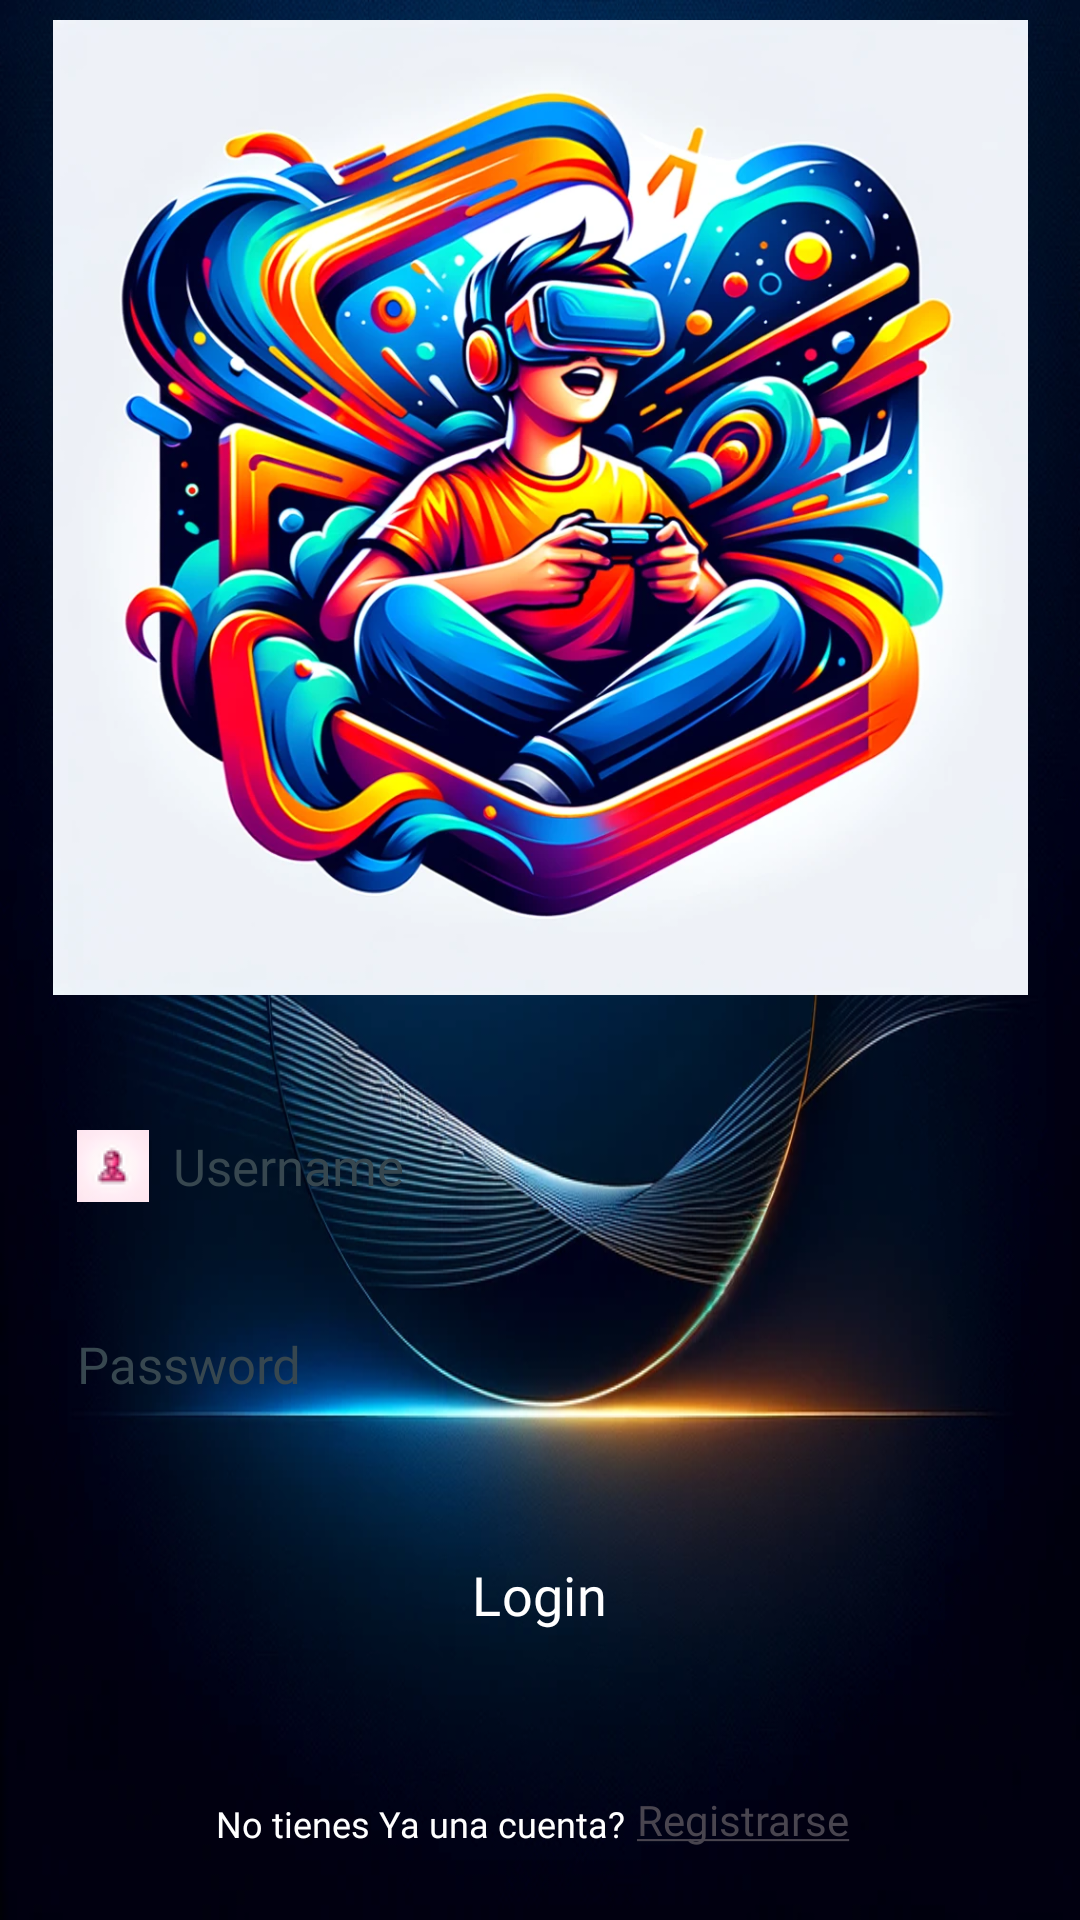

Here is an Android app screen rendered from its layout file. Give the layout XML and the strings, colors and styles it references.
<!-- AndroidManifest.xml: application theme Theme.EVAL2_Ordinaria_Proyecto_Práctica -->
<!-- res/layout/activity_login.xml -->
<?xml version="1.0" encoding="utf-8"?>
<androidx.constraintlayout.widget.ConstraintLayout xmlns:android="http://schemas.android.com/apk/res/android"
    xmlns:app="http://schemas.android.com/apk/res-auto"
    xmlns:tools="http://schemas.android.com/tools"
    android:layout_width="match_parent"
    android:layout_height="match_parent"
    android:background="@drawable/fondoapp"
    tools:context=".LoginActivity">

    <ImageView
        android:id="@+id/imageViewLogin"
        android:layout_width="325dp"
        android:layout_height="325dp"
        android:layout_marginBottom="32dp"
        app:layout_constraintBottom_toTopOf="@+id/editTextUserLogin"
        app:layout_constraintEnd_toEndOf="parent"
        app:layout_constraintStart_toStartOf="parent"
        app:srcCompat="@drawable/logo" />

    <TextView
        android:id="@+id/textView"
        android:layout_width="wrap_content"
        android:layout_height="wrap_content"
        android:layout_marginEnd="80dp"
        android:layout_marginBottom="24dp"
        android:fontFamily="@font/poppins"
        android:text="No tienes Ya una cuenta?"
        android:textColor="@color/white"
        android:textSize="12dp"
        app:layout_constraintBottom_toBottomOf="parent"
        app:layout_constraintEnd_toEndOf="parent"
        app:layout_constraintStart_toStartOf="parent" />

    <Button
        android:id="@+id/buttonLogin"
        style="?attr/materialButtonOutlinedStyle"
        android:layout_width="128dp"
        android:layout_height="wrap_content"
        android:layout_marginBottom="44dp"
        android:backgroundTint="#E91E63"
        android:fontFamily="@font/poppins_medium"
        android:text="Login"
        android:textAllCaps="false"
        android:textColor="#fff"
        android:textSize="18dp"
        app:layout_constraintBottom_toTopOf="@+id/textView"
        app:layout_constraintEnd_toEndOf="parent"
        app:layout_constraintHorizontal_bias="0.498"
        app:layout_constraintStart_toStartOf="parent"
        app:strokeColor="@color/white" />

    <EditText
        android:id="@+id/editTextPassLogin"
        android:layout_width="325dp"
        android:layout_height="50dp"
        android:layout_marginBottom="28dp"
        android:background="@drawable/input_bg"
        android:backgroundTint="#fff"
        android:drawableLeft="@drawable/pass"
        android:drawablePadding="8dp"
        android:ems="10"
        android:fontFamily="@font/poppins_medium"
        android:foregroundTint="#fff"
        android:hint="Password"
        android:inputType="textPassword"
        android:padding="8dp"
        android:textColorHint="#37474F"
        android:textSize="17dp"
        app:layout_constraintBottom_toTopOf="@+id/buttonLogin"
        app:layout_constraintEnd_toEndOf="parent"
        app:layout_constraintStart_toStartOf="parent" />

    <EditText
        android:id="@+id/editTextUserLogin"
        android:layout_width="325dp"
        android:layout_height="50dp"
        android:layout_marginBottom="16dp"
        android:background="@drawable/input_bg"
        android:backgroundTint="#fff"
        android:drawableLeft="@drawable/user"
        android:drawablePadding="8dp"
        android:ems="10"
        android:fontFamily="@font/poppins_medium"
        android:foregroundTint="#fff"
        android:hint="Username"
        android:inputType="textPersonName"
        android:padding="8dp"
        android:textColorHint="#37474F"
        android:textSize="17dp"
        app:layout_constraintBottom_toTopOf="@+id/editTextPassLogin"
        app:layout_constraintEnd_toEndOf="parent"
        app:layout_constraintStart_toStartOf="parent" />


    <TextView
        android:id="@+id/textViewRegister"
        android:layout_width="wrap_content"
        android:layout_height="wrap_content"
        android:layout_marginStart="4dp"
        android:layout_marginBottom="24dp"
        android:background="@drawable/input_bg"
        android:backgroundTint="#fff"
        android:fontFamily="@font/poppins_medium"
        android:foregroundTint="#fff"
        android:text="@string/crear_cuenta"
        app:layout_constraintBottom_toBottomOf="parent"
        app:layout_constraintStart_toEndOf="@+id/textView" />
</androidx.constraintlayout.widget.ConstraintLayout>
<!-- resources referenced by this layout -->
<resources>
  <color name="white">#FFFFFFFF</color>
  <!-- drawable fondoapp: png bitmap (drawable, 711791 bytes) -->
  <!-- drawable logo: png bitmap (drawable, 941303 bytes) -->
  <!-- drawable user: png bitmap (drawable, 1565 bytes) -->
  <string name="crear_cuenta"><u>Registrarse</u></string>
  <style name="Theme.EVAL2_Ordinaria_Proyecto_Práctica" parent="Base.Theme.EVAL2_Ordinaria_Proyecto_Práctica" />
  <style name="Base.Theme.EVAL2_Ordinaria_Proyecto_Práctica" parent="Theme.Material3.DayNight.NoActionBar">
          
          
      </style>
</resources>
